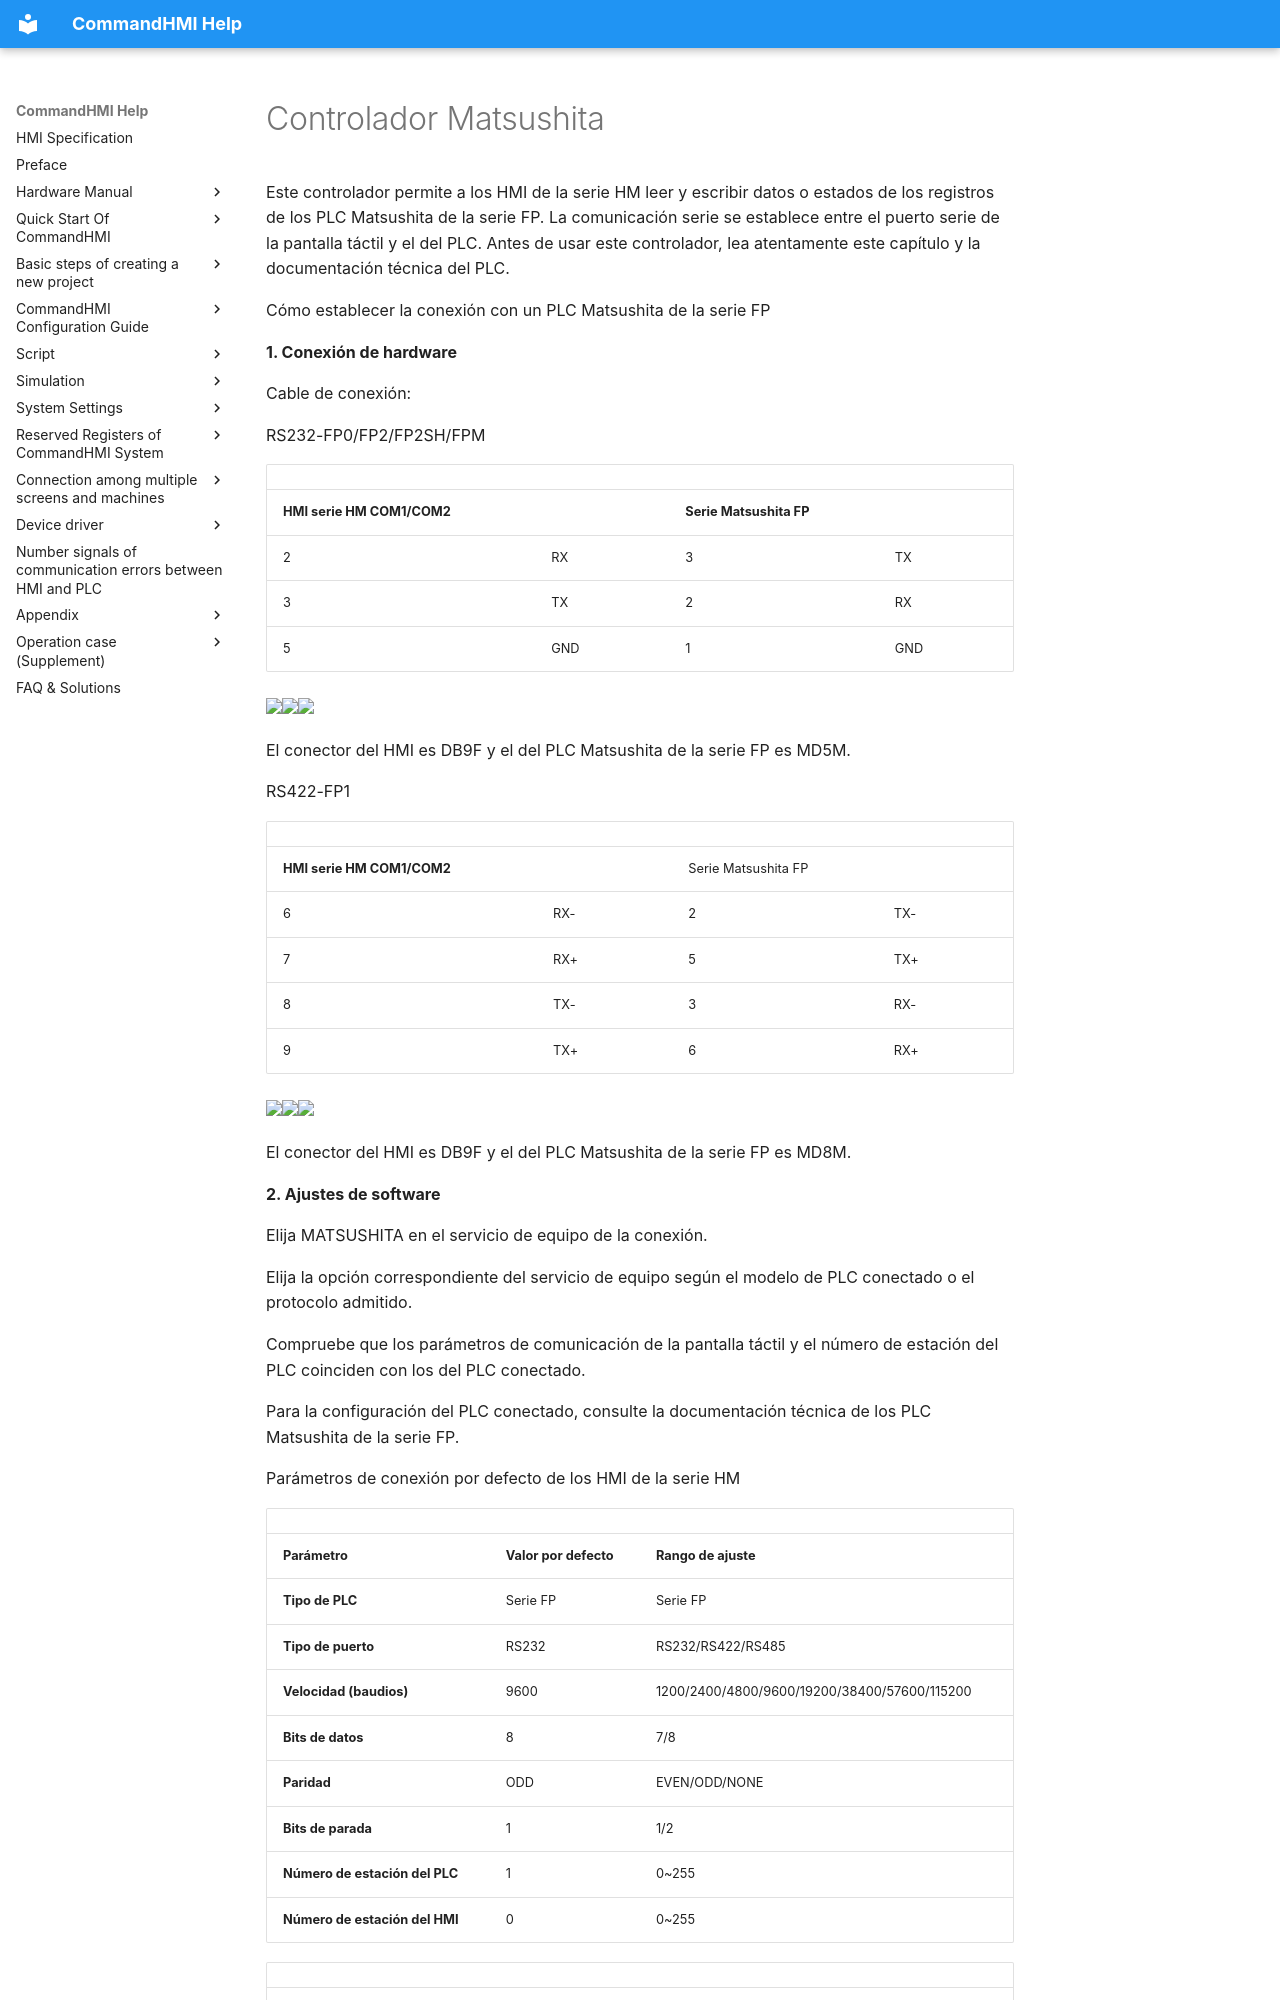

repository: AceAutomation/commandhmi-aide · page: es/drivers/matsushita.html · generator: mkdocs

# Controlador Matsushita

Este controlador permite a los HMI de la serie HM leer y escribir datos o estados de los registros de los PLC Matsushita de la serie FP. La comunicación serie se establece entre el puerto serie de la pantalla táctil y el del PLC. Antes de usar este controlador, lea atentamente este capítulo y la documentación técnica del PLC.

Cómo establecer la conexión con un PLC Matsushita de la serie FP

**1.  Conexión de hardware**

Cable de conexión:

RS232-FP0/FP2/FP2SH/FPM

|                                                                                                                                                 |     |                          |     |
|-------------------------------------------------------------------------------------------------------------------------------------------------|-----|--------------------------|-----|
| **HMI serie HM COM1/COM2** |     | **Serie Matsushita FP** |     |
| 2                                                                                                                                               | RX  | 3                        | TX  |
| 3                                                                                                                                               | TX  | 2                        | RX  |
| 5                                                                                                                                               | GND | 1                        | GND |

<img src="../../drivers/matsushita.files/image002.gif" width="280" /><img src="../../drivers/matsushita.files/image003.gif" width="129" /><img src="../../drivers/matsushita.files/image004.gif" width="145" />

El conector del HMI es DB9F y el del PLC Matsushita de la serie FP es MD5M.

RS422-FP1

|                             |     |                      |     |
|-----------------------------|-----|----------------------|-----|
| **HMI serie HM COM1/COM2** |     | Serie Matsushita FP |     |
| 6                           | RX- | 2                    | TX- |
| 7                           | RX+ | 5                    | TX+ |
| 8                           | TX- | 3                    | RX- |
| 9                           | TX+ | 6                    | RX+ |

<img src="../../drivers/matsushita.files/image005.gif" width="140" /><img src="../../drivers/matsushita.files/image006.gif" width="129" /><img src="../../drivers/matsushita.files/image007.gif" width="280" />

El conector del HMI es DB9F y el del PLC Matsushita de la serie FP es MD8M.

**2. Ajustes de software**

Elija MATSUSHITA en el servicio de equipo de la conexión.

Elija la opción correspondiente del servicio de equipo según el modelo de PLC conectado o el protocolo admitido.

Compruebe que los parámetros de comunicación de la pantalla táctil y el número de estación del PLC coinciden con los del PLC conectado.

Para la configuración del PLC conectado, consulte la documentación técnica de los PLC Matsushita de la serie FP.

Parámetros de conexión por defecto de los HMI de la serie HM
